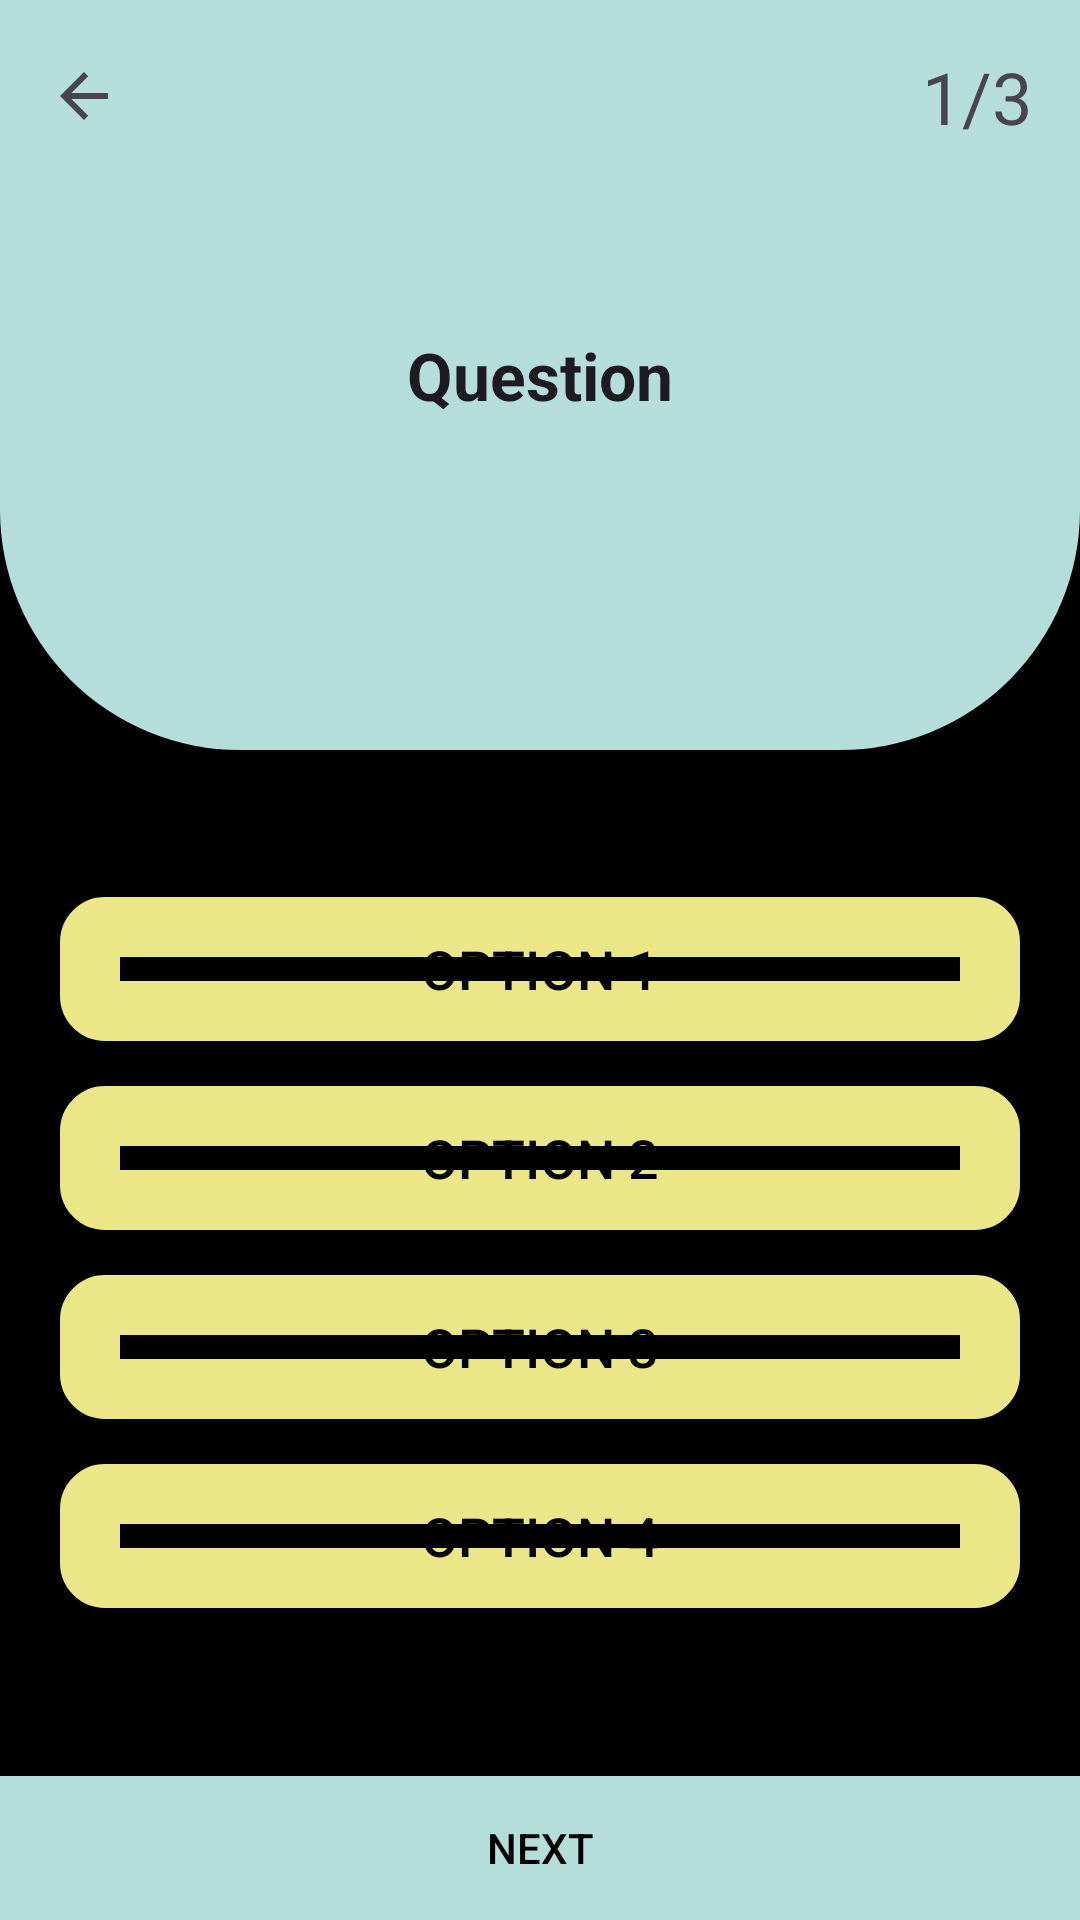

Here is an Android app screen rendered from its layout file. Give the layout XML and the strings, colors and styles it references.
<!-- AndroidManifest.xml: activity theme Theme.AppCompat.Light.NoActionBar -->
<!-- res/layout/activity_money_set2_quiz.xml -->
<?xml version="1.0" encoding="utf-8"?>
<androidx.constraintlayout.widget.ConstraintLayout xmlns:android="http://schemas.android.com/apk/res/android"
    xmlns:app="http://schemas.android.com/apk/res-auto"
    xmlns:tools="http://schemas.android.com/tools"
    android:background="@color/black"
    android:layout_width="match_parent"
    android:layout_height="match_parent"
    tools:context=".Activities.MoneySet1QuizActivity">

    <androidx.constraintlayout.widget.ConstraintLayout
        android:id="@+id/constraintLayout"
        android:layout_width="match_parent"
        android:layout_height="250dp"
        android:background="@drawable/background_top"
        app:layout_constraintEnd_toEndOf="parent"
        app:layout_constraintStart_toStartOf="parent"
        app:layout_constraintTop_toTopOf="parent">

        <TextView
            android:id="@+id/text_question"
            android:layout_width="0dp"
            android:layout_height="wrap_content"
            android:layout_marginStart="16dp"
            android:layout_marginEnd="16dp"
            android:forceDarkAllowed="true"
            android:text="Question"
            android:textAppearance="@style/TextAppearance.AppCompat.Body1"
            android:textSize="22sp"
            android:textStyle="bold"
            android:gravity="center"
            app:layout_constraintBottom_toBottomOf="parent"
            app:layout_constraintEnd_toEndOf="parent"
            app:layout_constraintStart_toStartOf="parent"
            app:layout_constraintTop_toTopOf="parent" />

        <TextView
            android:id="@+id/total_question"
            android:layout_width="wrap_content"
            android:layout_height="wrap_content"
            android:layout_marginTop="16dp"
            android:layout_marginEnd="16dp"
            android:text="1/3"
            android:textSize="24sp"
            app:layout_constraintEnd_toEndOf="parent"
            app:layout_constraintHorizontal_bias="1.0"
            app:layout_constraintStart_toStartOf="parent"
            app:layout_constraintTop_toTopOf="parent" />

        <ImageView
            android:id="@+id/image_back"
            android:layout_width="wrap_content"
            android:layout_height="wrap_content"
            android:layout_marginStart="16dp"
            android:layout_marginTop="20dp"
            app:layout_constraintStart_toStartOf="parent"
            app:layout_constraintTop_toTopOf="parent"
            app:srcCompat="?attr/actionModeCloseDrawable" />

    </androidx.constraintlayout.widget.ConstraintLayout>

    <Button
        android:id="@+id/next_button"
        android:layout_width="0dp"
        android:layout_height="wrap_content"
        android:background="@color/primary_color"
        android:text="Next"
        android:textColor="@color/black"
        android:padding="12dp"
        app:layout_constraintBottom_toBottomOf="parent"
        app:layout_constraintEnd_toEndOf="parent"
        app:layout_constraintStart_toStartOf="parent" />

    <LinearLayout
        android:layout_width="match_parent"
        android:layout_height="wrap_content"
        android:layout_marginStart="20dp"
        android:layout_marginTop="180dp"
        android:layout_marginEnd="20dp"
        android:orientation="vertical"
        app:layout_constraintBottom_toBottomOf="parent"
        app:layout_constraintEnd_toEndOf="parent"
        app:layout_constraintStart_toStartOf="parent"
        app:layout_constraintTop_toTopOf="parent">

        <Button
            android:id="@+id/option1_button"
            android:layout_width="match_parent"
            android:layout_height="wrap_content"
            android:layout_marginTop="15dp"
            android:layout_weight="1"
            android:background="@drawable/background_btn_choose"
            android:onClick="ClickOption"
            android:text="Option 1"
            android:textColor="@color/black"
            android:textSize="18dp" />

        <Button
            android:id="@+id/option2_button"
            android:layout_width="match_parent"
            android:layout_height="wrap_content"
            android:layout_marginTop="15dp"
            android:layout_weight="1"
            android:background="@drawable/background_btn_choose"
            android:onClick="ClickOption"
            android:text="Option 2"
            android:textColor="@color/black"
            android:textSize="18dp" />

        <Button
            android:id="@+id/option3_button"
            android:layout_width="match_parent"
            android:layout_height="wrap_content"
            android:layout_marginTop="15dp"
            android:layout_weight="1"
            android:background="@drawable/background_btn_choose"
            android:onClick="ClickOption"
            android:text="Option 3"
            android:textColor="@color/black"
            android:textSize="18dp" />

        <Button
            android:id="@+id/option4_button"
            android:layout_width="match_parent"
            android:layout_height="wrap_content"
            android:layout_marginTop="15dp"
            android:layout_weight="1"
            android:background="@drawable/background_btn_choose"
            android:onClick="ClickOption"
            android:text="Option 4"
            android:textColor="@color/black"
            android:textSize="18dp" />

    </LinearLayout>
</androidx.constraintlayout.widget.ConstraintLayout>
<!-- resources referenced by this layout -->
<resources>
  <color name="black">#FF000000</color>
  <color name="primary_color"> #B5DDDA </color>
  <!-- drawable background_btn_choose (drawable) -->
  <?xml version="1.0" encoding="utf-8"?>
  <selector xmlns:android="http://schemas.android.com/apk/res/android">
      <item>
  
          <shape android:shape="rectangle">
              <stroke android:color="@color/third_color"
                      android:width="20dp">
  
              </stroke>
  
              <corners android:radius="5sp"/>
          </shape>
      </item>
  
  </selector>
  <!-- drawable background_top (drawable) -->
  <?xml version="1.0" encoding="utf-8"?>
  <selector xmlns:android="http://schemas.android.com/apk/res/android">
  
      <item>
          <shape android:shape="rectangle">
              <solid android:color="@color/primary_color"></solid>
              <corners
                  android:bottomLeftRadius="80sp"
                  android:bottomRightRadius="80sp"
                  />
  "
          </shape>
      </item>
  
  </selector>
  <style name="Theme.AppCompat.Light.NoActionBar" parent="Base.Theme.AppCompat.Light.NoActionBar" />
  <color name="third_color"> #EBE789 </color>
  <style name="Base.Theme.AppCompat.Light.NoActionBar" parent="Theme.Material3.DayNight.NoActionBar">
          
          
      </style>
</resources>
